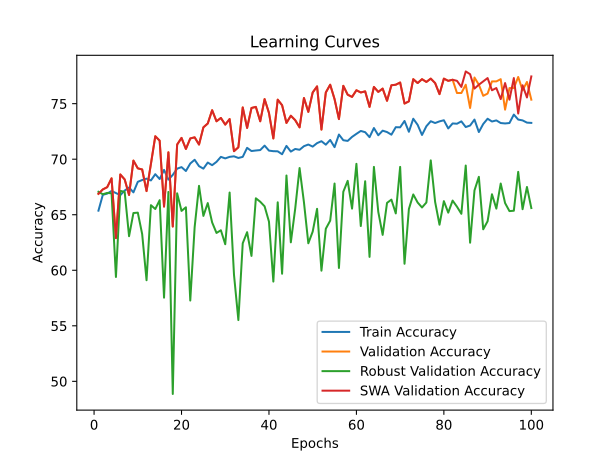

Data behind this chart, as committed beside it:
time; train_accuracy; train_loss; valid_accuracy; valid_loss; valid_accuracy_robust; valid_accuracy_swa; valid_accuracy_robust_swa
12,4185; 65,3683; 1,5047; 66,8828; 1,1945; 67,0690; 66,8828; 67,0690
25,7392; 66,7915; 1,2818; 67,2818; 0,9966; 66,8448; 67,2818; 66,8448
37,9174; 66,9039; 1,2637; 67,4813; 0,9244; 66,9655; 67,4813; 66,9655
51,1235; 67,1411; 1,2519; 68,2793; 0,9188; 66,9310; 68,2793; 66,9310
64,2920; 66,9538; 1,2446; 62,8928; 1,0077; 59,3966; 62,8928; 59,3966
77,8730; 66,7665; 1,2432; 68,6284; 0,8942; 67,1552; 68,6284; 67,1552
91,3154; 67,1785; 1,2394; 68,1796; 0,9259; 67,0517; 68,1796; 67,0517
103,4052; 67,4532; 1,2414; 66,7830; 0,9321; 63,0690; 66,7830; 63,0690
115,7429; 67,0162; 1,2206; 69,8753; 0,8483; 65,1552; 69,8753; 65,1552
129,1636; 67,9650; 1,2194; 69,1771; 0,9015; 65,1897; 69,1771; 65,1897
142,7382; 68,1273; 1,2110; 69,0773; 0,8760; 63,2586; 69,0773; 63,2586
156,4911; 68,2522; 1,1932; 67,1322; 0,9021; 59,1034; 67,1322; 59,1034
170,1471; 68,0899; 1,1872; 69,5761; 0,8394; 65,8621; 69,5761; 65,8621
183,5716; 68,6517; 1,1803; 72,0698; 0,8094; 65,5172; 72,0698; 65,5172
196,9792; 68,2147; 1,1896; 71,6708; 0,8129; 66,3103; 71,6708; 66,3103
210,5301; 69,0387; 1,1806; 65,7357; 0,9061; 57,5345; 65,7357; 57,5345
224,2184; 68,1648; 1,1875; 70,6234; 0,8269; 67,0517; 70,6234; 67,0517
237,5694; 68,5893; 1,1743; 63,9401; 0,9755; 48,8621; 63,9401; 48,8621
250,0279; 69,1511; 1,1645; 71,3217; 0,7849; 66,9310; 71,3217; 66,9310
263,6849; 69,2884; 1,1693; 71,9202; 0,7962; 65,3448; 71,9202; 65,3448
276,8536; 68,9388; 1,1683; 70,9227; 0,8090; 65,6724; 70,9227; 65,6724
290,2561; 69,6130; 1,1618; 71,8703; 0,8496; 57,2759; 71,8703; 57,2759
303,8076; 69,9501; 1,1564; 71,9701; 0,7598; 63,8793; 71,9701; 63,8793
317,7134; 69,3758; 1,1605; 71,3217; 0,8189; 67,6034; 71,3217; 67,6034
331,4156; 69,1511; 1,1563; 72,8678; 0,7367; 64,8966; 72,8678; 64,8966
344,7787; 69,7004; 1,1549; 73,2170; 0,7421; 66,0517; 73,2170; 66,0517
358,0672; 69,4632; 1,1506; 74,4140; 0,7472; 64,3103; 74,4140; 64,3103
371,4156; 69,7628; 1,1558; 73,4165; 0,7897; 63,3621; 73,4165; 63,3621
383,9566; 70,2122; 1,1417; 73,7157; 0,7512; 63,6034; 73,7157; 63,6034
396,2033; 70,0749; 1,1396; 73,1172; 0,7644; 62,3448; 73,1172; 62,3448
409,7640; 70,2122; 1,1388; 73,6160; 0,7528; 67,0000; 73,6160; 67,0000
421,7085; 70,2622; 1,1324; 70,7232; 0,8137; 59,6034; 70,7232; 59,6034
433,9170; 70,1124; 1,1348; 71,0723; 0,7993; 55,5172; 71,0723; 55,5172
447,5196; 70,2122; 1,1375; 74,6633; 0,7246; 62,4310; 74,6633; 62,4310
460,9209; 71,0237; 1,1258; 72,8180; 0,7818; 63,4310; 72,8180; 63,4310
473,6834; 70,7366; 1,1309; 74,6135; 0,7105; 61,2931; 74,6135; 61,2931
487,2272; 70,7865; 1,1269; 74,7132; 0,7228; 66,4828; 74,7132; 66,4828
500,6351; 70,8240; 1,1225; 73,4165; 0,7323; 66,1724; 73,4165; 66,1724
514,1199; 71,2235; 1,1208; 75,4115; 0,6907; 65,7586; 75,4115; 65,7586
527,5631; 70,7740; 1,1222; 74,1646; 0,7284; 64,3793; 74,1646; 64,3793
541,1957; 70,7241; 1,1172; 71,8703; 0,8087; 58,9828; 71,8703; 58,9828
554,9777; 70,7116; 1,1144; 75,3616; 0,7217; 66,1207; 75,3616; 66,1207
568,7432; 70,4494; 1,1224; 74,8628; 0,7238; 59,6897; 74,8628; 59,6897
582,4036; 71,1985; 1,1119; 73,2668; 0,7524; 68,5345; 73,2668; 68,5345
596,2952; 70,6866; 1,1176; 73,9152; 0,7175; 62,5172; 73,9152; 62,5172
609,7834; 70,9238; 1,1158; 73,5162; 0,7295; 65,5517; 73,5162; 65,5517
623,3811; 70,8489; 1,1154; 72,8678; 0,7276; 69,2069; 72,8678; 69,2069
636,8352; 71,1735; 1,1074; 75,5112; 0,7041; 66,1207; 75,5112; 66,1207
650,0272; 71,3233; 1,1081; 74,2643; 0,7066; 62,4310; 74,2643; 62,4310
663,5140; 71,1361; 1,1108; 76,0100; 0,6845; 63,4828; 76,0100; 63,4828
677,3675; 71,4482; 1,1009; 76,5586; 0,6746; 65,5345; 76,5586; 65,5345
690,8035; 71,6230; 1,0992; 72,6683; 0,7325; 59,9655; 72,6683; 59,9655
703,6886; 71,3109; 1,1077; 76,0100; 0,6675; 63,7414; 76,0100; 63,7414
716,6481; 71,7353; 1,1021; 76,7082; 0,6882; 64,4655; 76,7082; 64,4655
729,9328; 71,0861; 1,1009; 75,4115; 0,6977; 67,8103; 75,4115; 67,8103
743,4694; 72,2222; 1,0969; 73,6160; 0,7170; 60,2069; 73,6160; 60,2069
756,9632; 71,7104; 1,0982; 76,6085; 0,6644; 67,0690; 76,6085; 67,0690
770,5446; 71,6479; 1,0908; 75,8105; 0,6789; 68,0517; 75,8105; 68,0517
783,6092; 72,0100; 1,0918; 75,6110; 0,6896; 65,5517; 75,6110; 65,5517
797,1948; 72,2846; 1,0883; 76,2095; 0,6700; 69,5862; 76,2095; 69,5862
... 40 more rows
